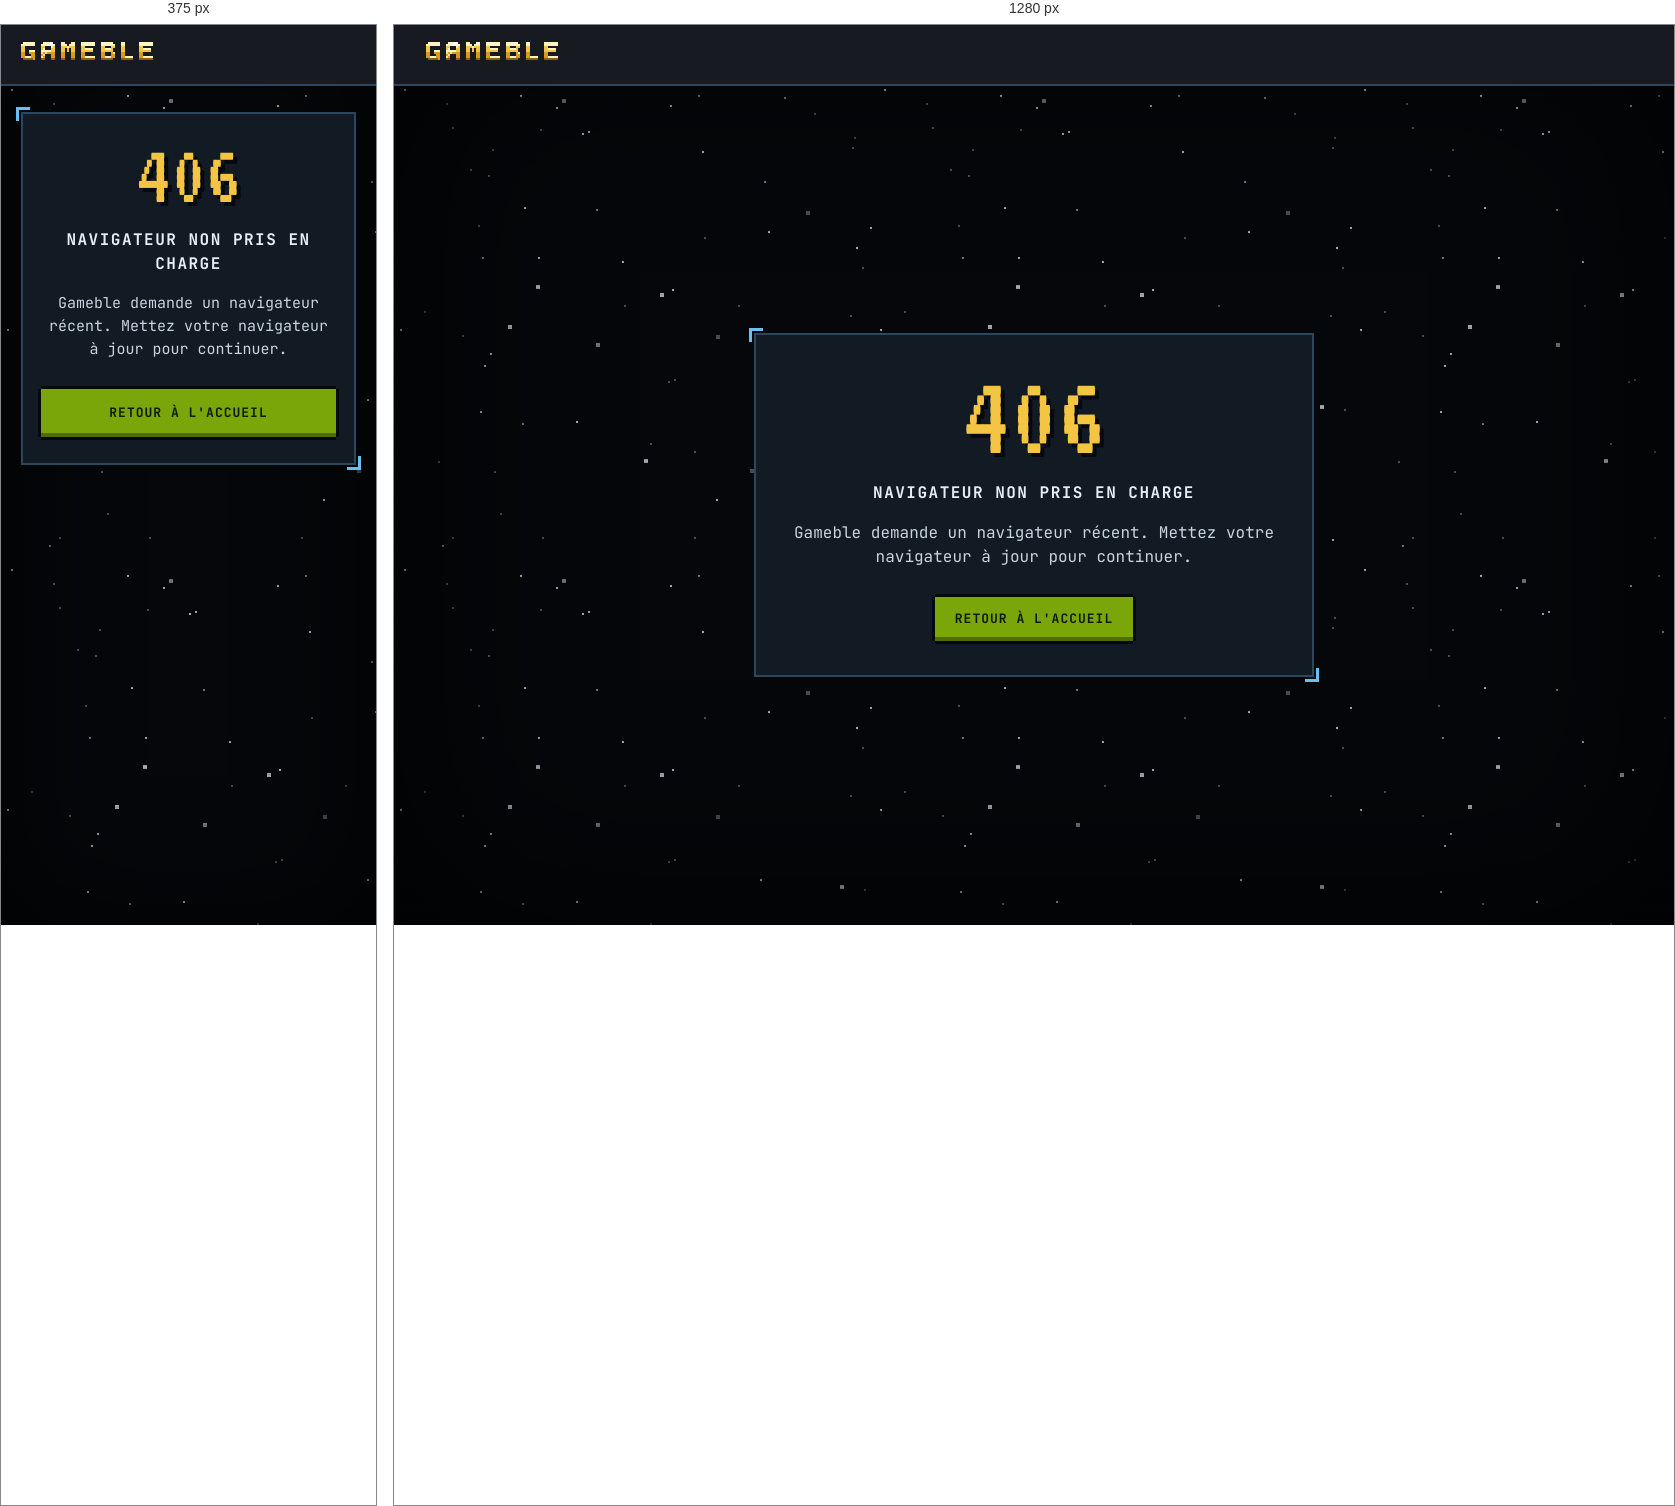
Rendered at 375 px and 1280 px, left to right.

<!-- file: 406-unsupported-browser.fr.html -->
<!doctype html>
<html lang="fr">
  <head>
    <meta charset="utf-8">
    <meta name="viewport" content="width=device-width, initial-scale=1">
    <meta name="robots" content="noindex, nofollow">
    <title>Navigateur non pris en charge · Gameble</title>
    <link rel="stylesheet" href="/errors.css?v=00dcb157">
  </head>
  <body>
    <header class="top-bar">
      <a class="top-bar__home" href="/fr"><img class="top-bar__wordmark" src="/errors/wordmark.svg?v=ef35112f" width="132" height="18" alt="Gameble"></a>
    </header>
    <main class="error">
      <div class="error__panel">
        <p class="error__code">406</p>
        <h1 class="error__label">NAVIGATEUR NON PRIS EN CHARGE</h1>
        <p class="error__sentence">Gameble demande un navigateur récent. Mettez votre navigateur à jour pour continuer.</p>
        <a class="error__home" href="/fr">RETOUR À L'ACCUEIL</a>
      </div>
    </main>
  </body>
</html>


/* @media block from errors.css */
@media (max-width: 719px) {
  body {
    font-size: 0.9375rem;
    line-height: 1.4375rem;
  }

  body::before {
    box-shadow: inset 0 0 110px 16px rgba(0, 0, 0, 0.62);
  }

  .top-bar {
    padding: 4px 20px;
  }

  .error {
    align-items: flex-start;
    padding: 28px 20px;
  }

  .error__panel {
    padding: 24px 20px 28px;
  }

  .error__code {
    font-size: 5.5rem;
    line-height: 5rem;
  }

  .error__home {
    display: block;
    min-height: 48px;
    padding: 15px 16px;
  }
}